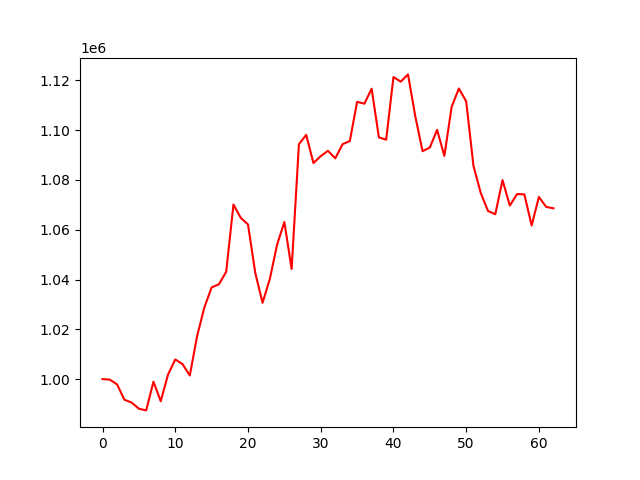

The table this chart was drawn from, first rows:
account_value, date, daily_return
1000000, 2022-10-04, 
999790, 2022-10-05, -0.0002098
997883, 2022-10-06, -0.001907
991736, 2022-10-07, -0.00616
990585, 2022-10-10, -0.001161
988099, 2022-10-11, -0.00251
987433, 2022-10-12, -0.0006738
998973, 2022-10-13, 0.01169
991121, 2022-10-14, -0.00786
1001801, 2022-10-17, 0.01078
1007901, 2022-10-18, 0.006089
1006017, 2022-10-19, -0.00187
1001458, 2022-10-20, -0.004531
1017263, 2022-10-21, 0.01578
1028810, 2022-10-24, 0.01135
1036846, 2022-10-25, 0.00781
1038099, 2022-10-26, 0.001208
1043089, 2022-10-27, 0.004807
1070133, 2022-10-28, 0.02593
1064813, 2022-10-31, -0.004971
1062133, 2022-11-01, -0.002516
1042689, 2022-11-02, -0.01831
1030646, 2022-11-03, -0.01155
1040244, 2022-11-04, 0.009313
1054013, 2022-11-07, 0.01324
1063124, 2022-11-08, 0.008644
1044244, 2022-11-09, -0.01776
1094355, 2022-11-10, 0.04799
1098123, 2022-11-11, 0.003443
1086810, 2022-11-14, -0.0103
1089582, 2022-11-15, 0.00255
1091735, 2022-11-16, 0.001976
1088696, 2022-11-17, -0.002784
1094379, 2022-11-18, 0.005219
1095649, 2022-11-21, 0.001161
1111400, 2022-11-22, 0.01438
1110651, 2022-11-23, -0.0006738
1116663, 2022-11-25, 0.005413
1097105, 2022-11-28, -0.01751
1096204, 2022-11-29, -0.0008217
1121357, 2022-11-30, 0.02295
1119498, 2022-12-01, -0.001658
1122424, 2022-12-02, 0.002613
1105651, 2022-12-05, -0.01494
1091562, 2022-12-06, -0.01274
1093036, 2022-12-07, 0.001351
1100134, 2022-12-08, 0.006494
1089699, 2022-12-09, -0.009486
1109380, 2022-12-12, 0.01806
1116763, 2022-12-13, 0.006655
1111598, 2022-12-14, -0.004626
1085691, 2022-12-15, -0.02331
1074801, 2022-12-16, -0.01003
1067562, 2022-12-19, -0.006736
1066234, 2022-12-20, -0.001243
1079946, 2022-12-21, 0.01286
1069712, 2022-12-22, -0.009477
1074363, 2022-12-23, 0.004348
1074220, 2022-12-27, -0.0001325
1061713, 2022-12-28, -0.01164
... 3 more rows
